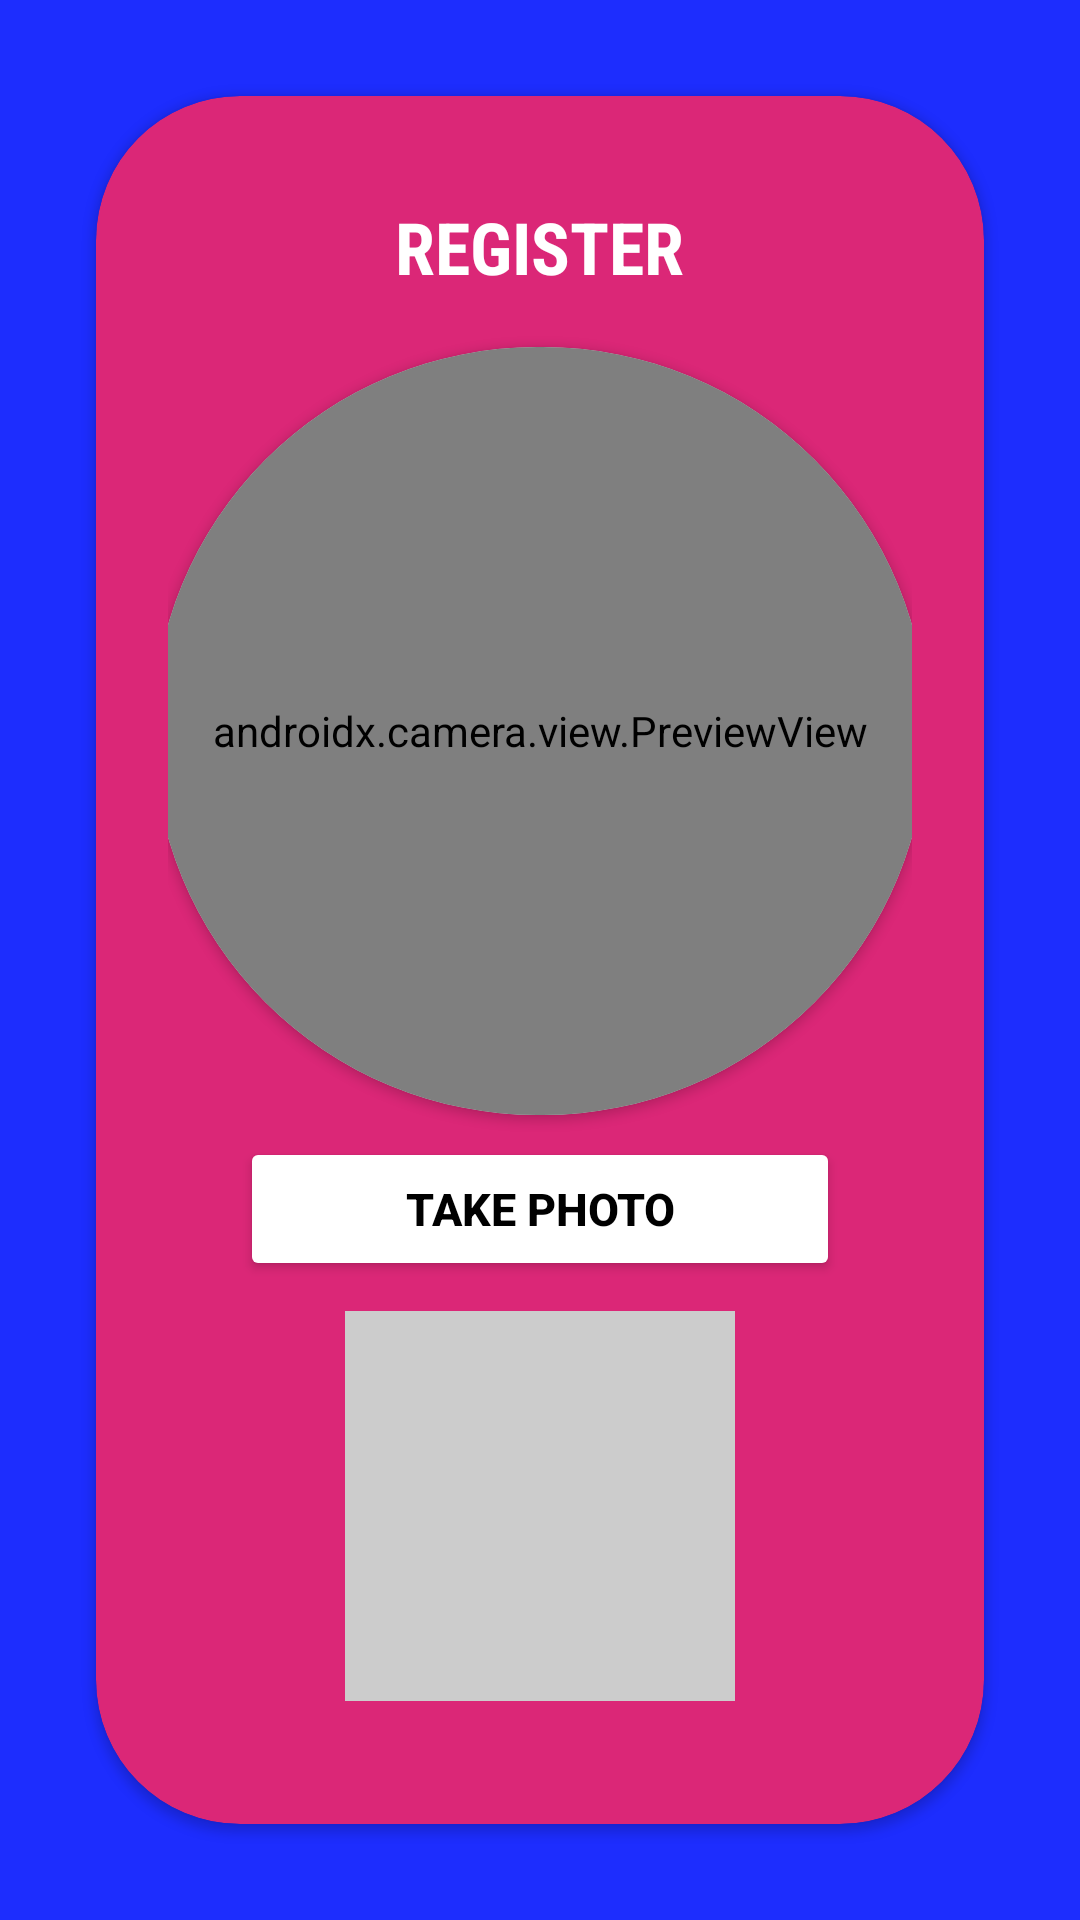

Android layout source for this screen:
<!-- AndroidManifest.xml: application theme Theme.OICAR -->
<!-- res/layout/activity_registration_driver_and_passenger_final.xml -->
<?xml version="1.0" encoding="utf-8"?>
<RelativeLayout xmlns:android="http://schemas.android.com/apk/res/android"
    xmlns:cardView="http://schemas.android.com/apk/res-auto"
    xmlns:tools="http://schemas.android.com/tools"
    android:id="@+id/main"
    android:layout_width="match_parent"
    android:layout_height="match_parent"
    android:background="#1D2DFE"
    android:gravity="center"
    android:orientation="vertical"
    android:padding="16dp"
    android:visibility="visible"
    tools:context=".RegistrationDriverAndPassengerFinal">

    <androidx.cardview.widget.CardView
        android:layout_width="match_parent"
        android:layout_height="wrap_content"
        android:layout_centerInParent="true"
        android:layout_margin="16dp"
        android:backgroundTint="#DB2777"
        android:elevation="0dp"
        cardView:cardCornerRadius="48dp">

        <LinearLayout
            android:layout_width="match_parent"
            android:layout_height="wrap_content"
            android:gravity="center_horizontal"
            android:orientation="vertical"
            android:padding="24dp">

            <TextView
                android:layout_width="wrap_content"
                android:layout_height="wrap_content"
                android:layout_marginTop="10dp"
                android:fontFamily="sans-serif-condensed"
                android:text="REGISTER"
                android:textColor="@android:color/white"
                android:textSize="24sp"
                android:textStyle="bold" />

            <androidx.cardview.widget.CardView
                android:layout_width="350dp"
                android:layout_height="350dp"
                android:layout_gravity="center"
                android:layout_marginTop="-30dp"
                cardView:cardCornerRadius="150dp"
                cardView:cardPreventCornerOverlap="true"
                cardView:cardUseCompatPadding="true">

                <androidx.camera.view.PreviewView
                    android:id="@+id/previewView"
                    android:layout_width="match_parent"
                    android:layout_height="match_parent"
                    android:scaleType="centerCrop" />
            </androidx.cardview.widget.CardView>

            <Button
                android:id="@+id/captureButton"
                android:layout_width="200sp"
                android:layout_height="wrap_content"
                android:layout_marginTop="-40dp"
                android:backgroundTint="@color/white"
                android:text="TAKE PHOTO"
                android:textColor="@color/black"
                android:textSize="15sp"
                android:textStyle="bold" />

            <ImageView
                android:id="@+id/imageView"
                android:layout_width="130dp"
                android:layout_height="130dp"
                android:layout_marginTop="10dp"
                android:background="#CCCCCC"
                android:scaleType="centerCrop" />

            <LinearLayout
                android:layout_width="match_parent"
                android:layout_height="wrap_content"
                android:orientation="vertical">

                <TextView
                    android:id="@+id/termsTextView"
                    android:layout_width="match_parent"
                    android:layout_height="wrap_content"
                    android:layout_marginTop="25sp"
                    android:text="@string/read_terms_underlined"
                    android:textSize="15sp"
                    android:textStyle="italic"
                    android:clickable="true"/>

                <CheckBox
                    android:id="@+id/acceptCheckBox"
                    android:layout_width="wrap_content"
                    android:layout_height="wrap_content"
                    android:text="I accept the Terms and Conditions" />

            </LinearLayout>

            <LinearLayout
                android:layout_width="match_parent"
                android:layout_height="wrap_content"
                android:layout_marginTop="32dp"
                android:gravity="center"
                android:orientation="horizontal"
                android:weightSum="2">

                <Button
                    android:id="@+id/backButton"
                    android:layout_width="0dp"
                    android:layout_height="wrap_content"
                    android:layout_marginEnd="8dp"
                    android:layout_weight="1"
                    android:backgroundTint="@color/white"
                    android:text="back"
                    android:textColor="#DC2626"
                    android:textSize="16sp"
                    android:textStyle="bold" />

                <Button
                    android:id="@+id/completeRegistrationButton"
                    android:layout_width="0dp"
                    android:layout_height="wrap_content"
                    android:layout_marginStart="8dp"
                    android:layout_weight="1"
                    android:backgroundTint="@color/white"
                    android:text="complete"
                    android:textColor="#000000"
                    android:textSize="16sp"
                    android:textStyle="bold" />

            </LinearLayout>

        </LinearLayout>

    </androidx.cardview.widget.CardView>

</RelativeLayout>
<!-- resources referenced by this layout -->
<resources>
  <style name="Theme.OICAR" parent="Base.Theme.OICAR" />
  <style name="Base.Theme.OICAR" parent="Theme.Material3.DayNight.NoActionBar">
          
          
      </style>
  <!-- not gathered from this repository: default colours our renderer supplied (Android Studio template values) -->
  <color name="black">#FF000000</color>
  <color name="white">#FFFFFFFF</color>
</resources>
